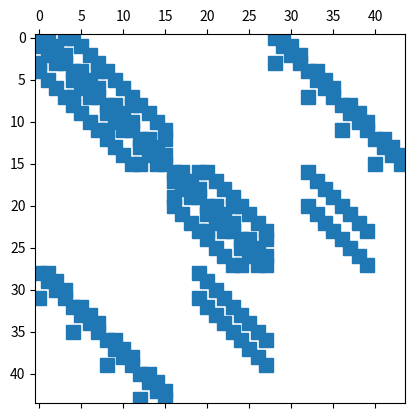

This figure's Python source:
import numpy as np
import scipy.sparse as sp
import scipy.sparse.linalg as spa
import matplotlib.pyplot as plt

def buildLaplacian(Nr, Nc):
    row, col, val = [], [], []
    # Build the basic Laplacian
    for i in range(Nr):
        for j in range(Nc):
            row.append(Nc*i+j); col.append(Nc*i+j); val.append(-4.0)
            row.append(Nc*i+j); col.append(Nc*i+(j-1)%Nc); val.append(1.0) # loop back for periodicity
            row.append(Nc*i+j); col.append(Nc*i+(j+1)%Nc); val.append(1.0) # loop back for periodicity
            if i > 0: # Dirichlet BCs for bottom
                row.append(Nc*i+j); col.append(Nc*i+j-Nc); val.append(1.0)
            if i < Nr-1: # Dirichlet BCs for top
                row.append(Nc*i+j); col.append(Nc*i+j+Nc); val.append(1.0)
    # Apply BCs to rows
    A = sp.coo_array((val, (row, col)), shape=(Nr*Nc, Nr*Nc))
    return A

def buildDeriv(Nr,Nc, dir = 'x'):
    row, col, val = [], [], []
    # Build the basic Laplacian
    if dir =='x':
        for i in range(Nr):
            for j in range(Nc):
                row.append(Nc*i+j); col.append(Nc*i+j % Nc); val.append(-1.0) # loop back for periodicity
                row.append(Nc*i+j); col.append(Nc*i+(j+1) % Nc); val.append(1.0) # loop back for periodicity
        A = sp.coo_array((val, (row, col)), shape=(Nr*Nr, Nr*Nc))
    if dir =='y':
        for i in range(Nr):
            for j in range(Nc):
                if i > 0:
                    row.append(Nc*i+j); col.append(Nc*i+j); val.append(-1.0)
                if i < Nr-1:
                    row.append(Nc*i+j); col.append(Nc*i+(j+Nc)); val.append(1.0)
        if Nc > Nr:
            A = sp.coo_array((val, (row, col)), shape=(Nr*Nc, Nc*Nc))
        else:
            A = sp.coo_array((val, (row, col)), shape=(Nr*Nr, Nr*Nc))
    return A

def sysAssembly(mu, Nx, Ny, dx, x, y, f, g, verbose=False):
    Nr = Ny - 1
    Nc = Nx - 1
    # Calculate each block matrix and Build A
    L_u = mu*buildLaplacian(Nr, Nc)
    L_v = mu*buildLaplacian(Nr-1,Nc)
    G_x = buildDeriv(Nr, Nc, dir = 'x')
    G_y = buildDeriv(Nr-1,Nc, dir = 'y')
    D_x = buildDeriv(Nr, Nc, dir = 'x') #buildDeriv(Nx-1, Ny-1, direction = 'x')
    D_y = buildDeriv(Nr,Nc-1, dir = 'y') #buildDeriv(Nx-1, Ny-2, direction = 'y')

    print(f"Lu: {L_u.shape}")
    print(f"Lv: {L_v.shape}")
    print(f"Gx: {G_x.shape}")
    print(f"Gy: {G_y.shape}")
    print(f"Dx: {D_x.shape}")
    print(f"Dy: {D_y.shape}")

    A_grid = [[L_u, None, -dx*G_x],
            [None, L_v, -dx*G_y],
            [D_x, D_y, None]]

    A = sp.block_array(A_grid, format = 'coo')

    # Build out b using a meshgrid
    xx, yy = np.meshgrid(np.linspace(x[0], x[1]-dx, Ny-1, endpoint = True), np.linspace(y[0], y[1]-dx, Nx-1, endpoint = True), indexing ='xy')
    xxy = np.column_stack((xx.flatten(), yy.flatten() + dx/2))
    F = f(xxy) # Forcing in X
    xx, yy = np.meshgrid(np.linspace(x[0], x[1]-dx, Ny-2, endpoint = True), np.linspace(y[0], y[1]-dx, Nx-1, endpoint = True), indexing ='xy')
    xyy = np.column_stack((xx.flatten(), yy.flatten() + dx/2))
    G = g(xyy) # Forcing in Y
    O = np.zeros(((Nc-1) * ( Nr-1),))

    b = np.hstack((F,G,O))
        
    return A, b

def main():
    # Control Panel
    mu = 1.0 # Viscousity
    Nx = 5 # number of nodes in the type 1 grid in each direction
    x_0 = 0.0 # x left boundary
    x_L = 6.0 # x right boundary
    tp = 2*np.pi
    f = lambda x: (tp - 2*tp**2) * np.sin(tp*x[:,1]) * np.sin(tp*x[:,0])
    g = lambda x: np.cos(tp*x[:,0]) * np.cos(tp*x[:,1]) * (tp - 2*tp**2) + 2*tp**2 * np.cos(tp*x[:,0])

    # U horizontal BCs
    U_y_0 = 0
    U_y_L = 0

    # U vertical BCs, periodic

    # V horizontal BCs,
    V_y_0 = -3.5
    V_y_L = -3.5

    # V vertical BCs, periodic

    # Control Panel (touch if you know what you need)
    Ny = Nx
    y_0, y_L = x_0, x_L # y left and right boundaries
    x, y = (x_0, x_L), (y_0, y_L)
    dx = (x_L-x_0)/Nx # distance between nodes on type 1 grid (and type two grid)

    # Calculate some other useful values

    # inner linear system
    A, b = sysAssembly(mu, Nx, Ny, dx, x, y, f, g)
    A = A.tocsr()
    # Solve
    #x_direct = spa.spsolve(A, b)
    #x_iter = spa.gmres(A, b)

    # visualize the model
    plt.spy(A)
    plt.show()
    return 0

if __name__ == "__main__":
    main()
